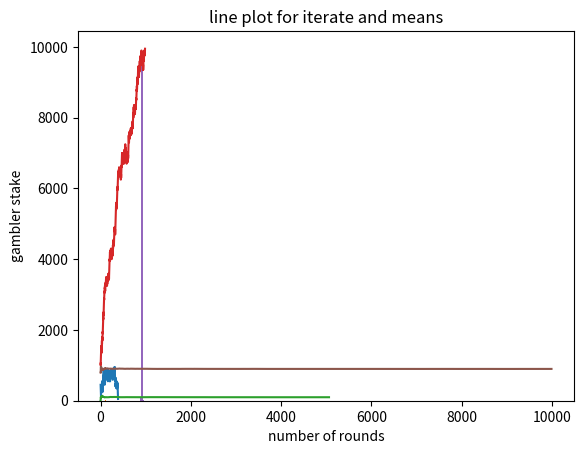

Source code (Python):
import numpy as np
import matplotlib.pyplot as plt

def gambler_scenario(initial_stake, bet_amount, target_amount, probability=0.5):
    win_loss = np.random.random()
    if(win_loss > 1-probability):
        win_loss = 1
    else:
        win_loss = 0
    if(win_loss):
        if (initial_stake + bet_amount < target_amount):
            return initial_stake + bet_amount
        else: 
            return target_amount
    else:
        if (initial_stake - bet_amount > 0):
            return initial_stake - bet_amount
        else:
            return 0
        


initial_stake = 500
target_amount = 1000
prob = 0.5
bet = 50
trials_size = 10000

income_array = []
rounds = []
count = 0

while(True):
    count += 1
    initial_stake = gambler_scenario(initial_stake, bet, target_amount, prob)
    if(initial_stake == 0 or initial_stake == target_amount):
        break
    else:
        income_array.append(initial_stake)
        rounds.append(count)


plt.plot(rounds, income_array)
plt.title('simulate the gambling scenaro')
plt.xlabel('number of rounds')
plt.ylabel('gambler stake')
plt.show()

initial_stake = 500
target_amount = 1000
prob = 0.5
bet = 50
trials_size = 10000
wins = 0
duration_of_wining = []
means = []

for j in range(trials_size):
    count = 0
    initial_stake = 500
    while(True):
        count += 1
        initial_stake = gambler_scenario(initial_stake, bet, target_amount, prob)
        if(initial_stake == target_amount):
            wins += 1
            duration_of_wining.append(count)
            break
        if(initial_stake == 0):
            break


win_probability = wins/trials_size
print(f'porbability of reaching target: {win_probability}')

mean = np.array(duration_of_wining).mean()
print(f'mean of rounds of success: {mean}')

for i in range(1, len(duration_of_wining)):
    means.append(np.array(duration_of_wining[:i]).mean())


plt.hist(means, bins=30, range=(0, max(means)))
plt.title(f'means for {trials_size}')
plt.show()

plt.plot([i for i in range(len(means))], means)
plt.title('line plot for iterate and means')
plt.show()

initial_stake_2 = 1000
target_amount_2 = 10000
prob_2 = 0.6
bet_2 = 50

income_array_2 = []
rounds_2 = []
count_2 = 0
while(True):
    count_2 += 1
    initial_stake_2 = gambler_scenario(initial_stake_2, bet_2, target_amount_2, prob_2)
    if(initial_stake_2 == 0 or initial_stake_2 == target_amount_2):
        break
    else:
        income_array_2.append(initial_stake_2)
        rounds_2.append(count_2)


plt.plot(rounds_2, income_array_2)
plt.title('simulate the gambling scenaro for 1000 times')
plt.xlabel('number of rounds')
plt.ylabel('gambler stake')
plt.show()

initial_stake_2 = 1000
target_amount_2 = 10000
prob_2 = 0.6
bet_2 = 50

wins_2 = 0
duration_of_wining_2 = []
means_2 = []

for j in range(trials_size):
    count_2 = 0
    initial_stake_2 = 1000
    while(True):
        count_2 += 1
        initial_stake_2 = gambler_scenario(initial_stake_2, bet_2, target_amount_2, prob_2)
        if(initial_stake_2 == target_amount_2):
            wins_2 += 1
            duration_of_wining_2.append(count_2)
            break
        if(initial_stake_2 == 0):
            break


win_probability_2 = wins_2/trials_size
print(f'porbability of reaching target: {win_probability_2}')

mean_2 = np.array(duration_of_wining_2).mean()
print(f'mean of durartion of success: {mean_2}')

for i in range(1, len(duration_of_wining_2)):
    means_2.append(np.array(duration_of_wining_2[:i]).mean())


plt.hist(means_2, bins=30, range=(0, max(means_2)))
plt.title(f'means for {trials_size}')
plt.show()

plt.plot([i for i in range(len(means_2))], means_2)
plt.title('line plot for iterate and means')
plt.show()

